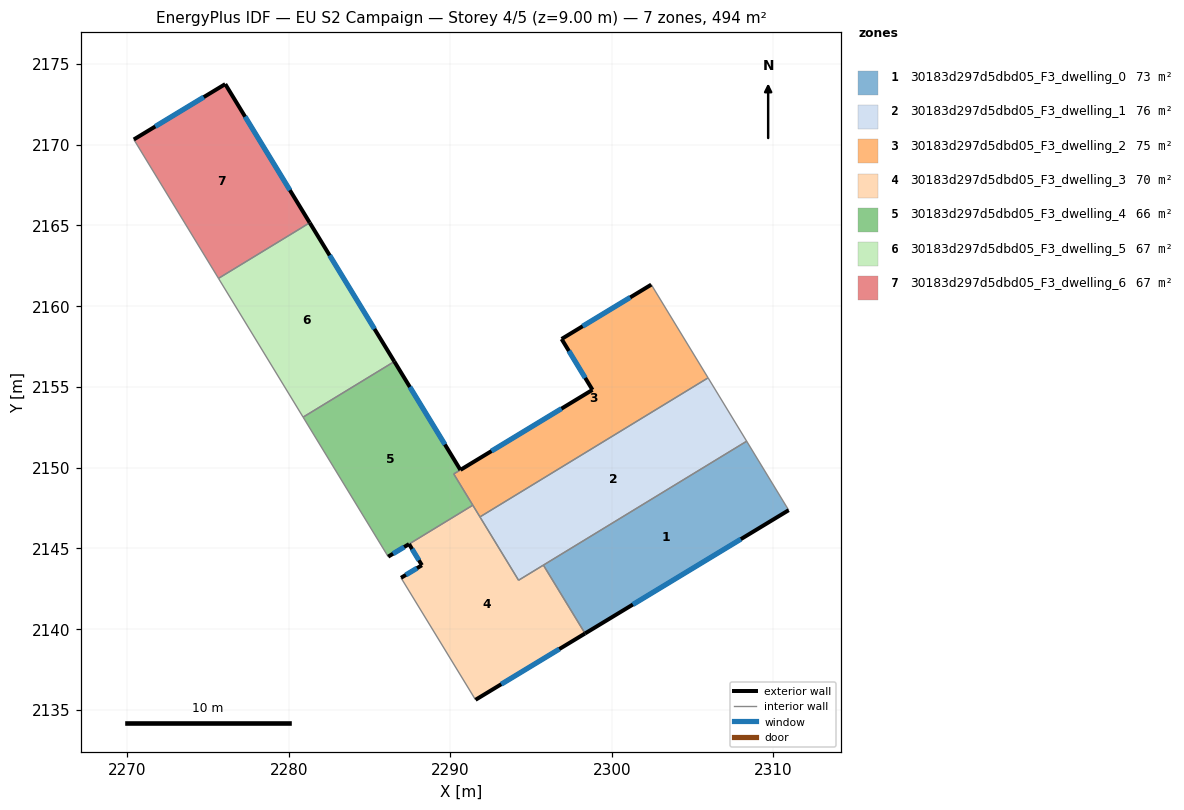
=== STOREY PLAN SPEC (per zone: floor XY polygon, exterior-wall plan segments, windows/doors) ===
zone 1: 30183d297d5dbd05_F3_dwelling_0  (73.4 m²)
  floor: (2308.36, 2151.63) (2310.96, 2147.36) (2298.35, 2139.73) (2295.77, 2143.96)
  exterior wall: (2298.35, 2139.73) – (2310.96, 2147.36)  [14.7 m]
    window: (2301.31, 2141.52) – (2308.00, 2145.57)  [12.4 m²]
  interior walls: 3
zone 2: 30183d297d5dbd05_F3_dwelling_1  (76.0 m²)
  floor: (2305.97, 2155.56) (2308.36, 2151.63) (2294.23, 2143.03) (2291.84, 2146.95)
  interior walls: 5
zone 3: 30183d297d5dbd05_F3_dwelling_2  (75.2 m²)
  floor: (2302.45, 2161.33) (2305.97, 2155.56) (2291.84, 2146.95) (2290.22, 2149.61) (2298.81, 2154.82) (2296.90, 2157.96)
  exterior wall: (2298.81, 2154.82) – (2290.64, 2149.86)  [9.6 m]
    window: (2296.89, 2153.65) – (2292.56, 2151.02)  [8.1 m²]
  exterior wall: (2296.90, 2157.96) – (2298.81, 2154.82)  [3.7 m]
    window: (2297.35, 2157.22) – (2298.36, 2155.55)  [3.1 m²]
  exterior wall: (2302.45, 2161.33) – (2296.90, 2157.96)  [6.5 m]
    window: (2301.15, 2160.54) – (2298.20, 2158.75)  [5.5 m²]
  interior walls: 5
zone 4: 30183d297d5dbd05_F3_dwelling_3  (70.3 m²)
  floor: (2295.77, 2143.96) (2298.35, 2139.73) (2291.57, 2135.62) (2286.96, 2143.18) (2288.25, 2143.96) (2287.45, 2145.27) (2291.40, 2147.67) (2294.23, 2143.03)
  exterior wall: (2291.57, 2135.62) – (2298.35, 2139.73)  [7.9 m]
    window: (2293.16, 2136.59) – (2296.76, 2138.77)  [6.7 m²]
  exterior wall: (2288.25, 2143.96) – (2286.96, 2143.18)  [1.5 m]
    window: (2287.94, 2143.77) – (2287.26, 2143.36)  [1.3 m²]
  exterior wall: (2287.45, 2145.27) – (2288.25, 2143.96)  [1.5 m]
    window: (2287.64, 2144.96) – (2288.06, 2144.26)  [1.3 m²]
  interior walls: 6
zone 5: 30183d297d5dbd05_F3_dwelling_4  (65.9 m²)
  floor: (2286.54, 2156.57) (2290.63, 2149.86) (2290.22, 2149.61) (2291.40, 2147.67) (2287.45, 2145.27) (2286.16, 2144.49) (2280.89, 2153.12)
  exterior wall: (2290.63, 2149.86) – (2286.54, 2156.57)  [7.9 m]
    window: (2289.67, 2151.43) – (2287.50, 2154.99)  [6.6 m²]
  exterior wall: (2286.16, 2144.49) – (2287.45, 2145.27)  [1.5 m]
    window: (2286.46, 2144.67) – (2287.15, 2145.08)  [1.3 m²]
  interior walls: 5
zone 6: 30183d297d5dbd05_F3_dwelling_5  (66.6 m²)
  floor: (2281.30, 2165.16) (2286.54, 2156.57) (2280.89, 2153.12) (2275.65, 2161.72)
  exterior wall: (2286.54, 2156.57) – (2281.30, 2165.16)  [10.1 m]
    window: (2285.31, 2158.59) – (2282.53, 2163.14)  [8.5 m²]
  interior walls: 4
zone 7: 30183d297d5dbd05_F3_dwelling_6  (66.6 m²)
  floor: (2276.07, 2173.75) (2281.30, 2165.16) (2280.89, 2164.91) (2275.65, 2161.72) (2270.41, 2170.32)
  exterior wall: (2276.07, 2173.75) – (2270.41, 2170.32)  [6.6 m]
    window: (2274.74, 2172.94) – (2271.74, 2171.12)  [5.6 m²]
  exterior wall: (2281.30, 2165.16) – (2276.07, 2173.75)  [10.1 m]
    window: (2280.07, 2167.18) – (2277.30, 2171.73)  [8.5 m²]
  interior walls: 3

=== DERIVED (storey summary) ===
Building: EU S2 Campaign
Storey: 4 of 5  (floor level z = 9.00 m)
Storey gross floor area: 493.9 m²
Zones on this storey: 7
  - 30183d297d5dbd05_F3_dwelling_0: floor 73.4 m²; exterior wall 14.7 m (44.2 m²); 1 window(s) 12.4 m²; WWR 28.1%
  - 30183d297d5dbd05_F3_dwelling_1: floor 76.0 m²
  - 30183d297d5dbd05_F3_dwelling_2: floor 75.2 m²; exterior wall 19.7 m (59.2 m²); 3 window(s) 16.7 m²; WWR 28.1%
  - 30183d297d5dbd05_F3_dwelling_3: floor 70.3 m²; exterior wall 11.0 m (32.9 m²); 3 window(s) 9.3 m²; WWR 28.1%
  - 30183d297d5dbd05_F3_dwelling_4: floor 65.9 m²; exterior wall 9.4 m (28.1 m²); 2 window(s) 7.9 m²; WWR 28.1%
  - 30183d297d5dbd05_F3_dwelling_5: floor 66.6 m²; exterior wall 10.1 m (30.2 m²); 1 window(s) 8.5 m²; WWR 28.1%
  - 30183d297d5dbd05_F3_dwelling_6: floor 66.6 m²; exterior wall 16.7 m (50.0 m²); 2 window(s) 14.1 m²; WWR 28.1%
Zone adjacency (shared interzone walls):
  - 30183d297d5dbd05_F3_dwelling_0 ↔ 30183d297d5dbd05_F3_dwelling_1
  - 30183d297d5dbd05_F3_dwelling_0 ↔ 30183d297d5dbd05_F3_dwelling_3
  - 30183d297d5dbd05_F3_dwelling_1 ↔ 30183d297d5dbd05_F3_dwelling_2
  - 30183d297d5dbd05_F3_dwelling_1 ↔ 30183d297d5dbd05_F3_dwelling_3
  - 30183d297d5dbd05_F3_dwelling_2 ↔ 30183d297d5dbd05_F3_dwelling_3
  - 30183d297d5dbd05_F3_dwelling_2 ↔ 30183d297d5dbd05_F3_dwelling_4
  - 30183d297d5dbd05_F3_dwelling_3 ↔ 30183d297d5dbd05_F3_dwelling_4
  - 30183d297d5dbd05_F3_dwelling_4 ↔ 30183d297d5dbd05_F3_dwelling_5
  - 30183d297d5dbd05_F3_dwelling_5 ↔ 30183d297d5dbd05_F3_dwelling_6